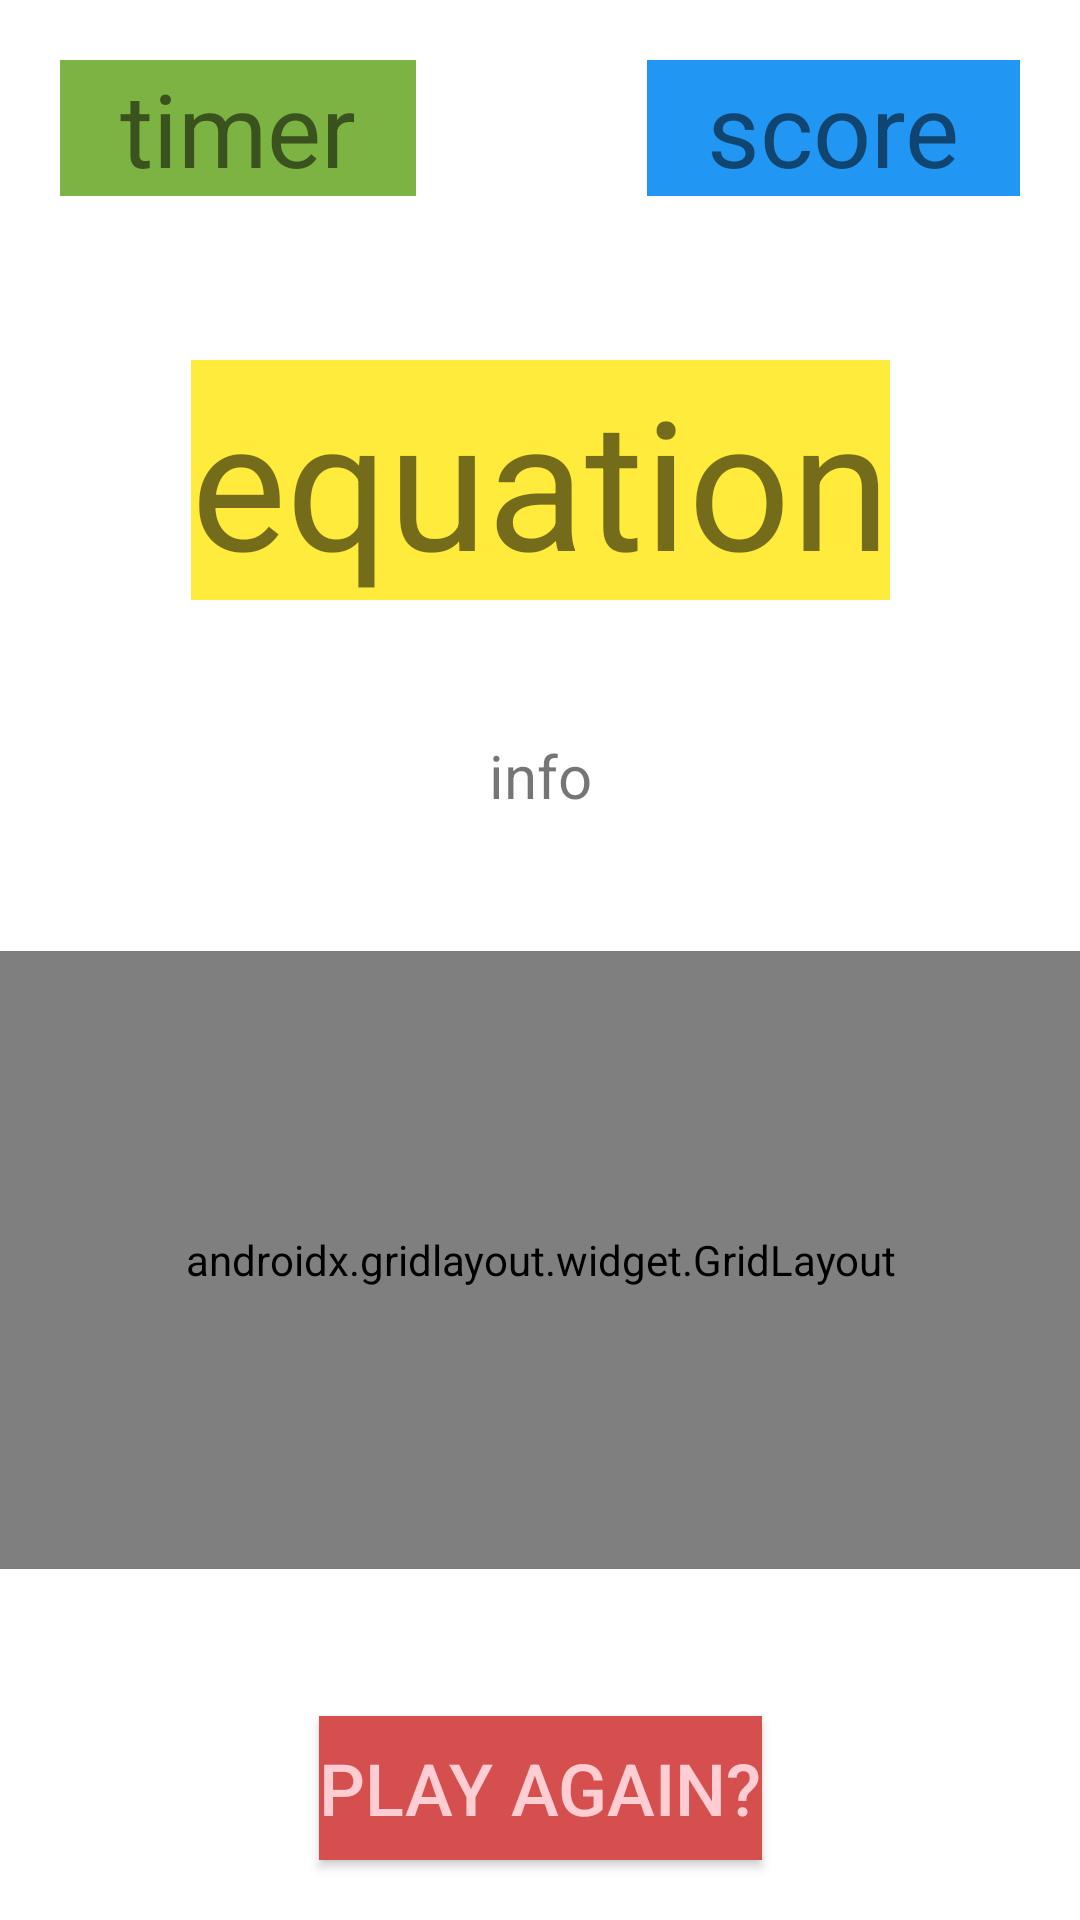

Android layout source for this screen:
<!-- AndroidManifest.xml: application theme Theme.BrainApp -->
<!-- res/layout/additiongame.xml -->
<?xml version="1.0" encoding="utf-8"?>
<androidx.constraintlayout.widget.ConstraintLayout xmlns:android="http://schemas.android.com/apk/res/android"
    xmlns:app="http://schemas.android.com/apk/res-auto"
    xmlns:tools="http://schemas.android.com/tools"
    android:layout_width="match_parent"
    android:layout_height="match_parent">

    <TextView
        android:id="@+id/timer"
        android:layout_width="wrap_content"
        android:layout_height="wrap_content"
        android:layout_margin="20dp"
        android:background="#7CB342"
        android:paddingLeft="20dp"
        android:paddingRight="20dp"
        android:text="timer"
        android:textSize="34sp"
        app:layout_constraintStart_toStartOf="parent"
        app:layout_constraintTop_toTopOf="parent" />

    <TextView
        android:id="@+id/score"
        android:layout_width="wrap_content"
        android:layout_height="wrap_content"
        android:layout_margin="20dp"
        android:background="#2196F3"
        android:paddingLeft="20dp"
        android:paddingRight="20dp"
        android:text="score"
        android:textSize="34sp"
        app:layout_constraintEnd_toEndOf="parent"
        app:layout_constraintTop_toTopOf="parent" />

    <TextView
        android:id="@+id/equation"
        android:layout_width="wrap_content"
        android:layout_height="wrap_content"
        android:layout_marginTop="120dp"
        android:background="#FFEB3B"
        android:text="equation"
        android:textSize="60sp"
        app:layout_constraintEnd_toEndOf="parent"
        app:layout_constraintHorizontal_bias="0.5"
        app:layout_constraintStart_toStartOf="parent"
        app:layout_constraintTop_toTopOf="parent" />

    <TextView
        android:id="@+id/info"
        android:layout_width="wrap_content"
        android:layout_height="wrap_content"
        android:text="info"
        android:textSize="20sp"
        app:layout_constraintBottom_toTopOf="@+id/gridLayout"
        app:layout_constraintEnd_toEndOf="parent"
        app:layout_constraintStart_toStartOf="parent"
        app:layout_constraintTop_toBottomOf="@+id/equation" />

    <androidx.gridlayout.widget.GridLayout
        android:id="@+id/gridLayout"
        android:layout_width="403dp"
        android:layout_height="206dp"
        app:layout_constraintBottom_toBottomOf="parent"
        app:layout_constraintEnd_toEndOf="parent"
        app:layout_constraintHorizontal_bias="0.5"
        app:layout_constraintStart_toStartOf="parent"
        app:layout_constraintTop_toBottomOf="@+id/equation">

        <Button
            android:id="@+id/button1"
            android:layout_width="wrap_content"
            android:layout_height="wrap_content"
            android:backgroundTint="#D81B60"
            android:text="00"
            app:layout_column="0"
            app:layout_columnWeight="1"
            app:layout_gravity="fill"
            app:layout_row="0"
            app:layout_rowWeight="1" />

        <Button
            android:id="@+id/button2"
            android:layout_width="wrap_content"
            android:layout_height="wrap_content"
            android:backgroundTint="#2196F3"
            android:text="00"
            app:layout_column="1"
            app:layout_columnWeight="1"
            app:layout_gravity="fill"
            app:layout_row="0"
            app:layout_rowWeight="1" />

        <Button
            android:id="@+id/button3"
            android:layout_width="wrap_content"
            android:layout_height="wrap_content"
            android:backgroundTint="#FF5722"
            android:text="00"
            app:layout_column="1"
            app:layout_columnWeight="1"
            app:layout_gravity="fill"
            app:layout_row="1"
            app:layout_rowWeight="1" />

        <Button
            android:id="@+id/button4"
            android:layout_width="wrap_content"
            android:layout_height="wrap_content"
            android:backgroundTint="#00897B"
            android:text="00"
            app:layout_column="0"
            app:layout_columnWeight="1"
            app:layout_gravity="fill"
            app:layout_row="1"
            app:layout_rowWeight="1" />
    </androidx.gridlayout.widget.GridLayout>

    <Button
        android:id="@+id/playAgainButton"
        android:layout_width="wrap_content"
        android:layout_height="wrap_content"
        android:layout_marginBottom="20dp"
        android:background="#516041"
        android:backgroundTint="#D64F4F"
        android:text="Play again?"
        android:textColor="#FFCDD2"
        android:textSize="24sp"
        app:layout_constraintBottom_toBottomOf="parent"
        app:layout_constraintEnd_toEndOf="parent"
        app:layout_constraintHorizontal_bias="0.5"
        app:layout_constraintStart_toStartOf="parent" />

</androidx.constraintlayout.widget.ConstraintLayout>
<!-- resources referenced by this layout -->
<resources>
  <style name="Theme.BrainApp" parent="Theme.MaterialComponents.DayNight.DarkActionBar">
          
          <item name="colorPrimary">@color/purple_500</item>
          <item name="colorPrimaryVariant">@color/purple_700</item>
          <item name="colorOnPrimary">@color/white</item>
          
          <item name="colorSecondary">@color/teal_200</item>
          <item name="colorSecondaryVariant">@color/teal_700</item>
          <item name="colorOnSecondary">@color/black</item>
          
          <item name="android:statusBarColor">?attr/colorPrimaryVariant</item>
          
      </style>
  <!-- not gathered from this repository: default colours our renderer supplied (Android Studio template values) -->
  <color name="purple_500">#FF6200EE</color>
  <color name="purple_700">#FF3700B3</color>
  <color name="teal_200">#FF03DAC5</color>
  <color name="teal_700">#FF018786</color>
  <color name="black">#FF000000</color>
  <color name="white">#FFFFFFFF</color>
</resources>
